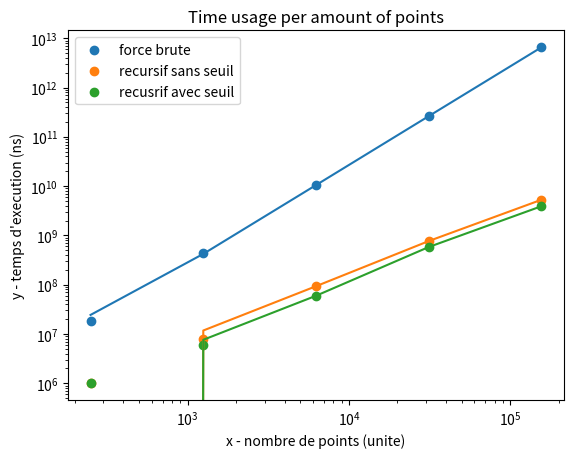
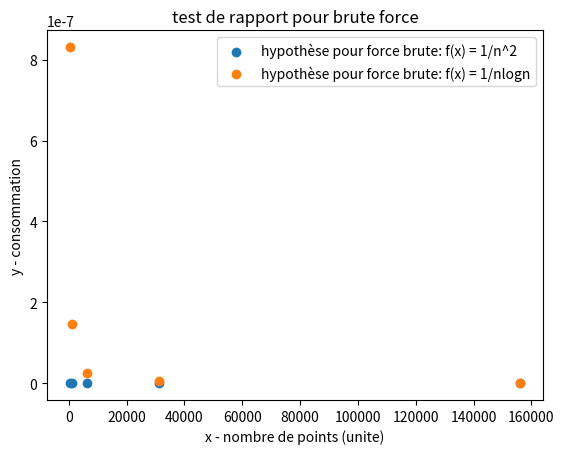

Generate these figures, in order, with matplotlib:

import matplotlib.pyplot as plt
from numpy import poly1d, polyfit, log
  
# x axis values
x = [250,  1250, 6250, 31250,156250]
# corresponding y axis values
y_brute = [18003463.745117188, 430096387.8631592, 10510353326.797485, 263434805631.6376, 6582784409523.01]
y_recur = [1000165.9393310547, 8000850.677490234, 94021081.92443848, 769171714.7827148, 5304196357.727051]
y_seuil = [ 1000165.9393310547, 6001472.473144531, 60011863.708496094, 582129716.873169, 3918689012.527466]

#-------------------------- tests de puissance ---------------------------------------
# setting up the graph
plt.figure()
plt.xlabel('x - nombre de points (unite)')
plt.ylabel("y - temps d'execution (ns)")
plt.xscale('log')
plt.yscale('log')

# plotting the points 
brute_points = plt.scatter(x, y_brute)
recursif_points = plt.scatter(x,y_recur)
seuil_points = plt.scatter(x,y_seuil)

#courbe tendance
brute_tendance = polyfit(x,y_brute, 3)
brute_func = poly1d(brute_tendance)
print(brute_func)
recursif_tendance = polyfit(x,y_recur,3)
recur_func = poly1d(recursif_tendance)
print(recur_func)
seuil_tendance = polyfit(x,y_seuil,3)
seuil_func = poly1d(seuil_tendance)
print(seuil_func)
plt.plot(x,brute_func(x), label = "tendance brute")
plt.plot(x,recur_func(x), label = "DpR sans seuil")
plt.plot(x,seuil_func(x), label = "DpR avec Seuil")
plt.legend((brute_points, recursif_points,seuil_points),("force brute", "recursif sans seuil","recusrif avec seuil"), loc="upper left")
# giving a title to my graph
plt.title('Time usage per amount of points')

#-------------------------- tests de rapport ---------------------------------------
# setting up the graph
plt.figure()
plt.xlabel('x - nombre de points (unite)')
plt.ylabel("y - consommation")
# plotting the points 
rapport = [y/x/x for y,x in zip(x,y_brute)]
brute_points = plt.scatter(x, rapport)
rapport2 = [y/x/log(x) for y,x in zip(x,y_brute)]
brute_points2 = plt.scatter(x, rapport2)
plt.legend(['hypothèse pour force brute: f(x) = 1/n^2', 'hypothèse pour force brute: f(x) = 1/nlogn'])
# giving a title to my graph
plt.title('test de rapport pour brute force')

plt.figure()
plt.xlabel('x - nombre de points (unite)')
plt.ylabel("y - consommation")
# plotting the points 

# giving a title to my graph
plt.title('hypothèse pour force brute: f(x) = 1/nlogn')



  
# function to show the plot
plt.show()